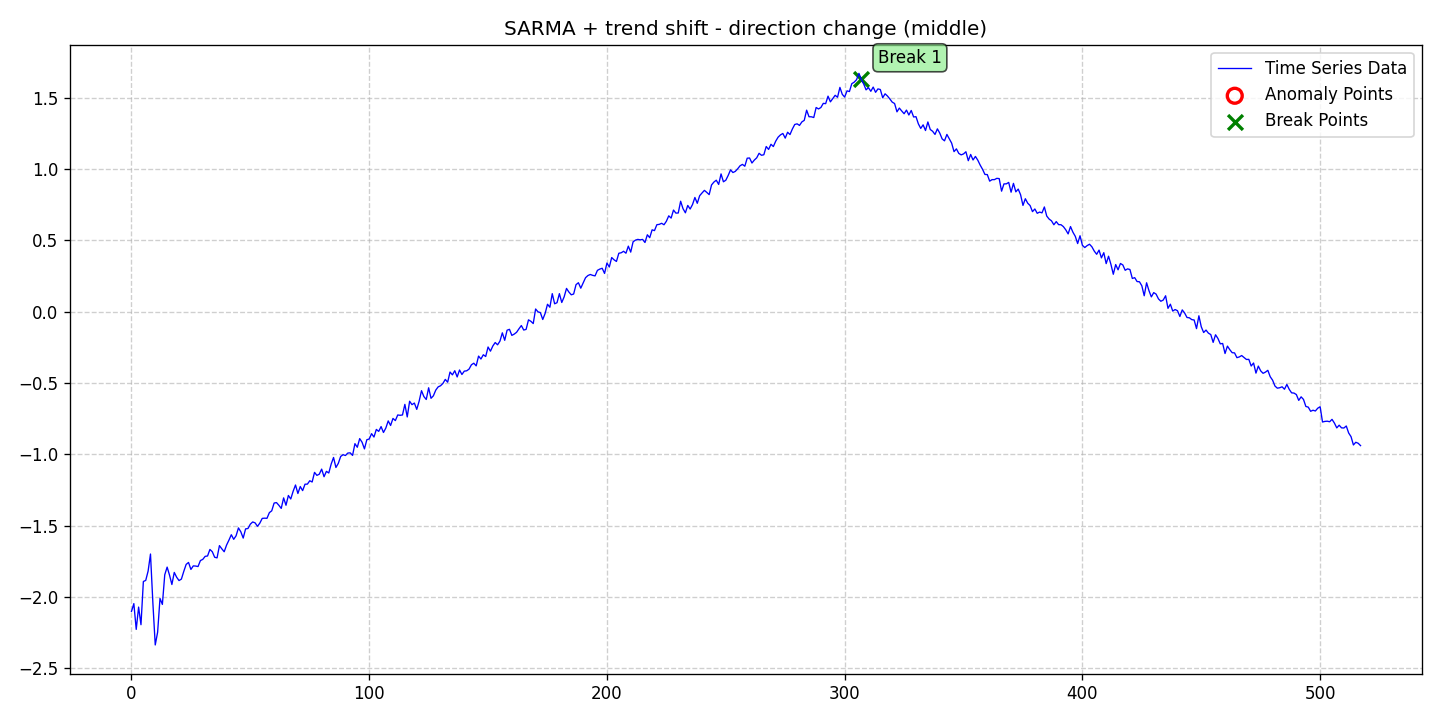

Source data for this figure (header and first rows):
date, data, stationary, det_lin_up, det_lin_down, det_quad, det_cubic, det_exp, det_damped, stoc_trend, volatility, single_seas, multiple_seas, point_anom_single, point_anom_multi, collect_anom, context_anom, mean_shift, var_shift, trend_shift, point_anom_count, point_anom_location, point_anom_point, collect_anom_count
2020-01-01, -2.101, 0, 0, 0, 0, 0, 0, 0, 0, 0, 1, 0, 0, 0, 0, 0, 0, 0, 1, 0, none, , 0
2020-01-02, -2.046, 0, 0, 0, 0, 0, 0, 0, 0, 0, 1, 0, 0, 0, 0, 0, 0, 0, 1, 0, none, , 0
2020-01-03, -2.227, 0, 0, 0, 0, 0, 0, 0, 0, 0, 1, 0, 0, 0, 0, 0, 0, 0, 1, 0, none, , 0
2020-01-04, -2.07, 0, 0, 0, 0, 0, 0, 0, 0, 0, 1, 0, 0, 0, 0, 0, 0, 0, 1, 0, none, , 0
2020-01-05, -2.194, 0, 0, 0, 0, 0, 0, 0, 0, 0, 1, 0, 0, 0, 0, 0, 0, 0, 1, 0, none, , 0
2020-01-06, -1.891, 0, 0, 0, 0, 0, 0, 0, 0, 0, 1, 0, 0, 0, 0, 0, 0, 0, 1, 0, none, , 0
2020-01-07, -1.883, 0, 0, 0, 0, 0, 0, 0, 0, 0, 1, 0, 0, 0, 0, 0, 0, 0, 1, 0, none, , 0
2020-01-08, -1.818, 0, 0, 0, 0, 0, 0, 0, 0, 0, 1, 0, 0, 0, 0, 0, 0, 0, 1, 0, none, , 0
2020-01-09, -1.698, 0, 0, 0, 0, 0, 0, 0, 0, 0, 1, 0, 0, 0, 0, 0, 0, 0, 1, 0, none, , 0
2020-01-10, -2.04, 0, 0, 0, 0, 0, 0, 0, 0, 0, 1, 0, 0, 0, 0, 0, 0, 0, 1, 0, none, , 0
2020-01-11, -2.336, 0, 0, 0, 0, 0, 0, 0, 0, 0, 1, 0, 0, 0, 0, 0, 0, 0, 1, 0, none, , 0
2020-01-12, -2.246, 0, 0, 0, 0, 0, 0, 0, 0, 0, 1, 0, 0, 0, 0, 0, 0, 0, 1, 0, none, , 0
2020-01-13, -2.01, 0, 0, 0, 0, 0, 0, 0, 0, 0, 1, 0, 0, 0, 0, 0, 0, 0, 1, 0, none, , 0
2020-01-14, -2.052, 0, 0, 0, 0, 0, 0, 0, 0, 0, 1, 0, 0, 0, 0, 0, 0, 0, 1, 0, none, , 0
2020-01-15, -1.844, 0, 0, 0, 0, 0, 0, 0, 0, 0, 1, 0, 0, 0, 0, 0, 0, 0, 1, 0, none, , 0
2020-01-16, -1.79, 0, 0, 0, 0, 0, 0, 0, 0, 0, 1, 0, 0, 0, 0, 0, 0, 0, 1, 0, none, , 0
2020-01-17, -1.846, 0, 0, 0, 0, 0, 0, 0, 0, 0, 1, 0, 0, 0, 0, 0, 0, 0, 1, 0, none, , 0
2020-01-18, -1.912, 0, 0, 0, 0, 0, 0, 0, 0, 0, 1, 0, 0, 0, 0, 0, 0, 0, 1, 0, none, , 0
2020-01-19, -1.827, 0, 0, 0, 0, 0, 0, 0, 0, 0, 1, 0, 0, 0, 0, 0, 0, 0, 1, 0, none, , 0
2020-01-20, -1.861, 0, 0, 0, 0, 0, 0, 0, 0, 0, 1, 0, 0, 0, 0, 0, 0, 0, 1, 0, none, , 0
2020-01-21, -1.884, 0, 0, 0, 0, 0, 0, 0, 0, 0, 1, 0, 0, 0, 0, 0, 0, 0, 1, 0, none, , 0
2020-01-22, -1.874, 0, 0, 0, 0, 0, 0, 0, 0, 0, 1, 0, 0, 0, 0, 0, 0, 0, 1, 0, none, , 0
2020-01-23, -1.82, 0, 0, 0, 0, 0, 0, 0, 0, 0, 1, 0, 0, 0, 0, 0, 0, 0, 1, 0, none, , 0
2020-01-24, -1.771, 0, 0, 0, 0, 0, 0, 0, 0, 0, 1, 0, 0, 0, 0, 0, 0, 0, 1, 0, none, , 0
2020-01-25, -1.757, 0, 0, 0, 0, 0, 0, 0, 0, 0, 1, 0, 0, 0, 0, 0, 0, 0, 1, 0, none, , 0
2020-01-26, -1.806, 0, 0, 0, 0, 0, 0, 0, 0, 0, 1, 0, 0, 0, 0, 0, 0, 0, 1, 0, none, , 0
2020-01-27, -1.781, 0, 0, 0, 0, 0, 0, 0, 0, 0, 1, 0, 0, 0, 0, 0, 0, 0, 1, 0, none, , 0
2020-01-28, -1.783, 0, 0, 0, 0, 0, 0, 0, 0, 0, 1, 0, 0, 0, 0, 0, 0, 0, 1, 0, none, , 0
2020-01-29, -1.786, 0, 0, 0, 0, 0, 0, 0, 0, 0, 1, 0, 0, 0, 0, 0, 0, 0, 1, 0, none, , 0
2020-01-30, -1.744, 0, 0, 0, 0, 0, 0, 0, 0, 0, 1, 0, 0, 0, 0, 0, 0, 0, 1, 0, none, , 0
2020-01-31, -1.736, 0, 0, 0, 0, 0, 0, 0, 0, 0, 1, 0, 0, 0, 0, 0, 0, 0, 1, 0, none, , 0
2020-02-01, -1.715, 0, 0, 0, 0, 0, 0, 0, 0, 0, 1, 0, 0, 0, 0, 0, 0, 0, 1, 0, none, , 0
2020-02-02, -1.712, 0, 0, 0, 0, 0, 0, 0, 0, 0, 1, 0, 0, 0, 0, 0, 0, 0, 1, 0, none, , 0
2020-02-03, -1.666, 0, 0, 0, 0, 0, 0, 0, 0, 0, 1, 0, 0, 0, 0, 0, 0, 0, 1, 0, none, , 0
2020-02-04, -1.682, 0, 0, 0, 0, 0, 0, 0, 0, 0, 1, 0, 0, 0, 0, 0, 0, 0, 1, 0, none, , 0
2020-02-05, -1.721, 0, 0, 0, 0, 0, 0, 0, 0, 0, 1, 0, 0, 0, 0, 0, 0, 0, 1, 0, none, , 0
2020-02-06, -1.725, 0, 0, 0, 0, 0, 0, 0, 0, 0, 1, 0, 0, 0, 0, 0, 0, 0, 1, 0, none, , 0
2020-02-07, -1.639, 0, 0, 0, 0, 0, 0, 0, 0, 0, 1, 0, 0, 0, 0, 0, 0, 0, 1, 0, none, , 0
2020-02-08, -1.662, 0, 0, 0, 0, 0, 0, 0, 0, 0, 1, 0, 0, 0, 0, 0, 0, 0, 1, 0, none, , 0
2020-02-09, -1.682, 0, 0, 0, 0, 0, 0, 0, 0, 0, 1, 0, 0, 0, 0, 0, 0, 0, 1, 0, none, , 0
2020-02-10, -1.636, 0, 0, 0, 0, 0, 0, 0, 0, 0, 1, 0, 0, 0, 0, 0, 0, 0, 1, 0, none, , 0
2020-02-11, -1.601, 0, 0, 0, 0, 0, 0, 0, 0, 0, 1, 0, 0, 0, 0, 0, 0, 0, 1, 0, none, , 0
2020-02-12, -1.563, 0, 0, 0, 0, 0, 0, 0, 0, 0, 1, 0, 0, 0, 0, 0, 0, 0, 1, 0, none, , 0
2020-02-13, -1.595, 0, 0, 0, 0, 0, 0, 0, 0, 0, 1, 0, 0, 0, 0, 0, 0, 0, 1, 0, none, , 0
2020-02-14, -1.57, 0, 0, 0, 0, 0, 0, 0, 0, 0, 1, 0, 0, 0, 0, 0, 0, 0, 1, 0, none, , 0
2020-02-15, -1.515, 0, 0, 0, 0, 0, 0, 0, 0, 0, 1, 0, 0, 0, 0, 0, 0, 0, 1, 0, none, , 0
2020-02-16, -1.543, 0, 0, 0, 0, 0, 0, 0, 0, 0, 1, 0, 0, 0, 0, 0, 0, 0, 1, 0, none, , 0
2020-02-17, -1.587, 0, 0, 0, 0, 0, 0, 0, 0, 0, 1, 0, 0, 0, 0, 0, 0, 0, 1, 0, none, , 0
2020-02-18, -1.522, 0, 0, 0, 0, 0, 0, 0, 0, 0, 1, 0, 0, 0, 0, 0, 0, 0, 1, 0, none, , 0
2020-02-19, -1.519, 0, 0, 0, 0, 0, 0, 0, 0, 0, 1, 0, 0, 0, 0, 0, 0, 0, 1, 0, none, , 0
2020-02-20, -1.489, 0, 0, 0, 0, 0, 0, 0, 0, 0, 1, 0, 0, 0, 0, 0, 0, 0, 1, 0, none, , 0
2020-02-21, -1.473, 0, 0, 0, 0, 0, 0, 0, 0, 0, 1, 0, 0, 0, 0, 0, 0, 0, 1, 0, none, , 0
2020-02-22, -1.48, 0, 0, 0, 0, 0, 0, 0, 0, 0, 1, 0, 0, 0, 0, 0, 0, 0, 1, 0, none, , 0
2020-02-23, -1.504, 0, 0, 0, 0, 0, 0, 0, 0, 0, 1, 0, 0, 0, 0, 0, 0, 0, 1, 0, none, , 0
2020-02-24, -1.482, 0, 0, 0, 0, 0, 0, 0, 0, 0, 1, 0, 0, 0, 0, 0, 0, 0, 1, 0, none, , 0
2020-02-25, -1.448, 0, 0, 0, 0, 0, 0, 0, 0, 0, 1, 0, 0, 0, 0, 0, 0, 0, 1, 0, none, , 0
2020-02-26, -1.447, 0, 0, 0, 0, 0, 0, 0, 0, 0, 1, 0, 0, 0, 0, 0, 0, 0, 1, 0, none, , 0
2020-02-27, -1.448, 0, 0, 0, 0, 0, 0, 0, 0, 0, 1, 0, 0, 0, 0, 0, 0, 0, 1, 0, none, , 0
2020-02-28, -1.408, 0, 0, 0, 0, 0, 0, 0, 0, 0, 1, 0, 0, 0, 0, 0, 0, 0, 1, 0, none, , 0
2020-02-29, -1.395, 0, 0, 0, 0, 0, 0, 0, 0, 0, 1, 0, 0, 0, 0, 0, 0, 0, 1, 0, none, , 0
... 458 more rows
